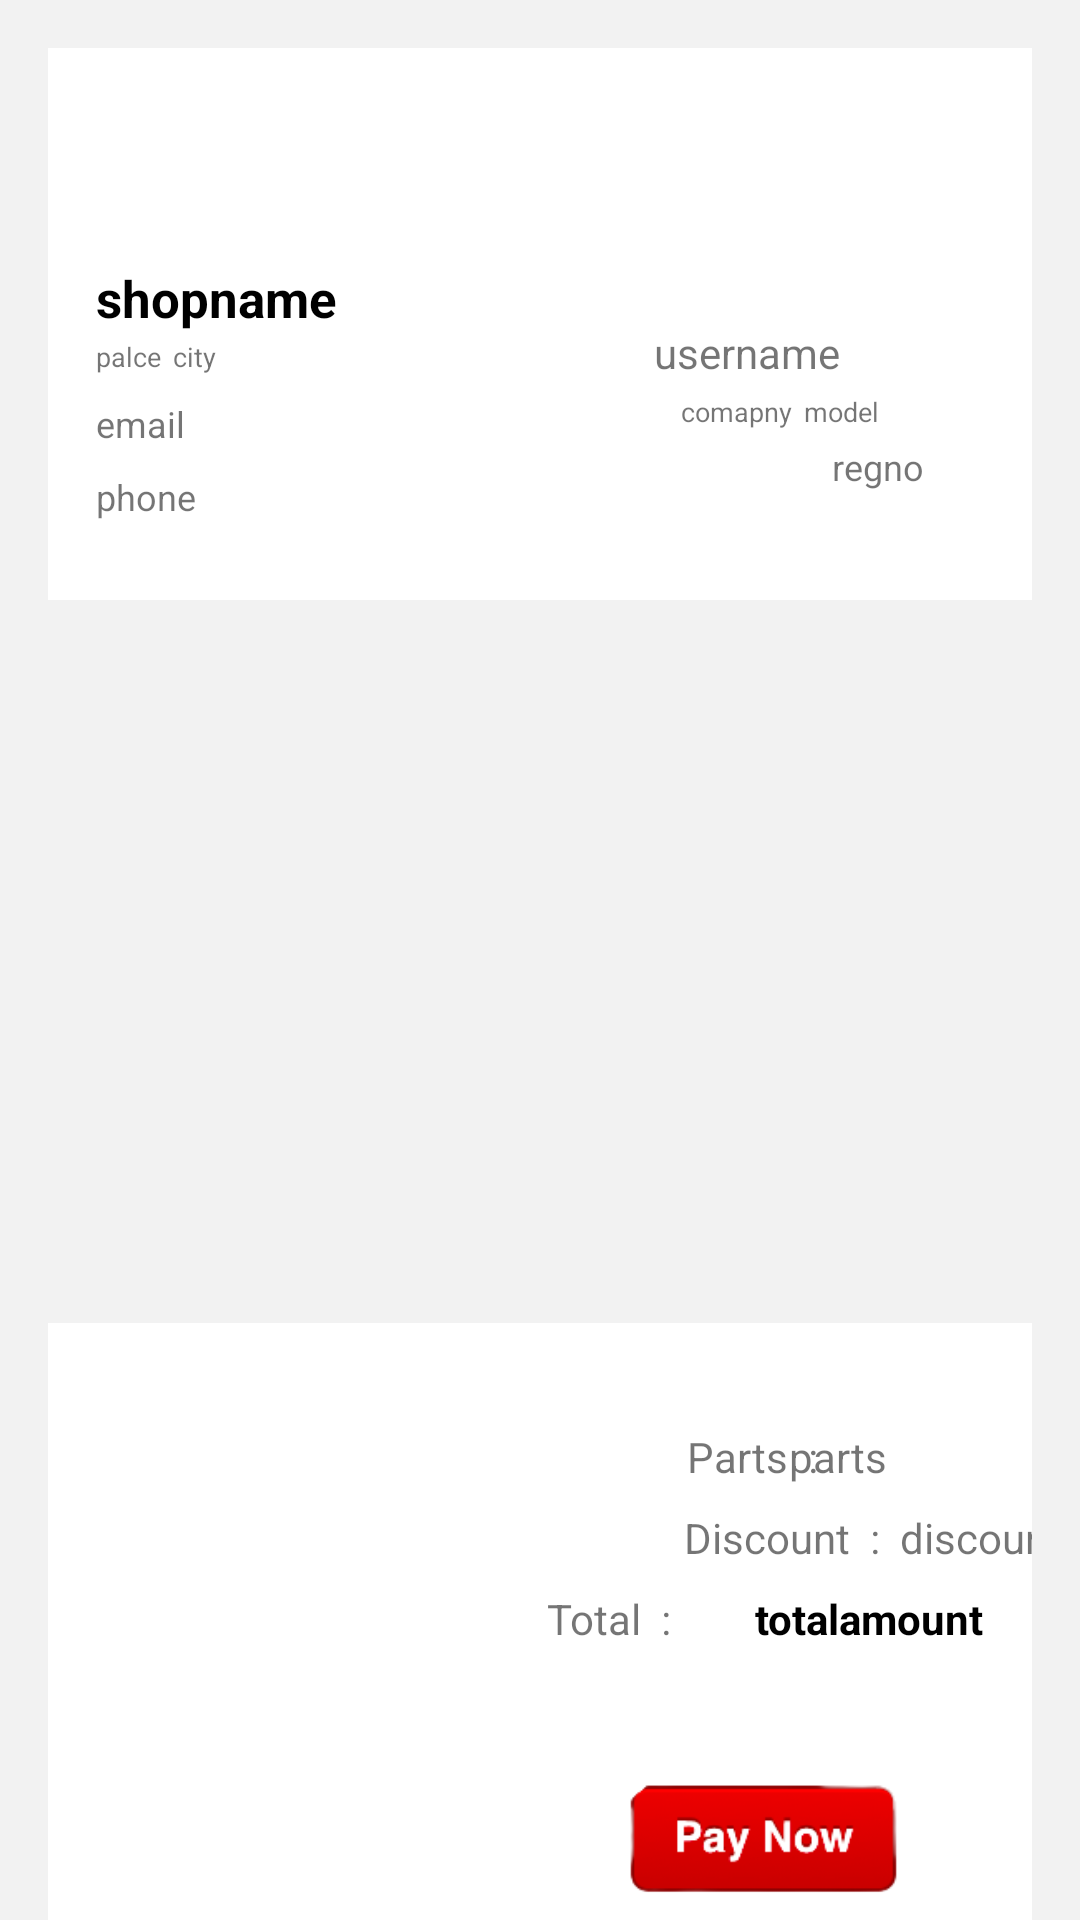

Here is an Android app screen rendered from its layout file. Give the layout XML and the strings, colors and styles it references.
<!-- AndroidManifest.xml: application theme Theme.Mechfinder -->
<!-- res/layout/activity_orderhistory_approved.xml -->
<?xml version="1.0" encoding="utf-8"?>
<androidx.constraintlayout.widget.ConstraintLayout xmlns:android="http://schemas.android.com/apk/res/android"
    xmlns:app="http://schemas.android.com/apk/res-auto"
    xmlns:tools="http://schemas.android.com/tools"
    android:layout_width="match_parent"
    android:layout_height="match_parent"
    android:background="#f2f2f2"
    tools:context=".checkout">

    <ListView
        android:id="@+id/listv2"
        android:layout_width="0dp"
        android:layout_height="217dp"
        android:layout_marginStart="16dp"
        android:layout_marginTop="16dp"
        android:layout_marginEnd="16dp"
        android:divider="@android:color/transparent"
        android:dividerHeight="6.0sp"
        android:scrollbars="none"
        app:layout_constraintEnd_toEndOf="parent"
        app:layout_constraintHorizontal_bias="0.0"
        app:layout_constraintStart_toStartOf="parent"
        app:layout_constraintTop_toBottomOf="@+id/constraintLayout4" />

    <androidx.constraintlayout.widget.ConstraintLayout
        android:id="@+id/constraintLayout4"
        android:layout_width="0dp"
        android:layout_height="184dp"
        android:layout_marginStart="16dp"
        android:layout_marginTop="16dp"
        android:layout_marginEnd="16dp"
        android:background="#fff"
        app:layout_constraintEnd_toEndOf="parent"
        app:layout_constraintHorizontal_bias="1.0"
        app:layout_constraintStart_toStartOf="parent"
        app:layout_constraintTop_toTopOf="parent">

        <TextView
            android:id="@+id/textView31"
            android:layout_width="wrap_content"
            android:layout_height="wrap_content"
            android:layout_marginStart="16dp"
            android:layout_marginTop="72dp"
            android:text="shopname"
            android:textColor="#000"
            android:textSize="17dp"
            android:textStyle="bold"
            app:layout_constraintStart_toStartOf="parent"
            app:layout_constraintTop_toTopOf="parent" />

        <TextView
            android:id="@+id/textView32"
            android:layout_width="wrap_content"
            android:layout_height="wrap_content"
            android:layout_marginStart="16dp"
            android:layout_marginTop="2dp"
            android:text="palce"
            android:textSize="9dp"
            app:layout_constraintStart_toStartOf="parent"
            app:layout_constraintTop_toBottomOf="@+id/textView31" />

        <TextView
            android:id="@+id/textView33"
            android:layout_width="wrap_content"
            android:layout_height="wrap_content"
            android:layout_marginStart="4dp"
            android:layout_marginTop="2dp"
            android:text="city"
            android:textSize="9dp"
            app:layout_constraintStart_toEndOf="@+id/textView32"
            app:layout_constraintTop_toBottomOf="@+id/textView31" />

        <TextView
            android:id="@+id/textView34"
            android:layout_width="wrap_content"
            android:layout_height="wrap_content"
            android:layout_marginTop="92dp"
            android:layout_marginEnd="64dp"
            android:text="username"
            android:textSize="14dp"
            app:layout_constraintEnd_toEndOf="parent"
            app:layout_constraintTop_toTopOf="parent" />

        <TextView
            android:id="@+id/textView35"
            android:layout_width="wrap_content"
            android:layout_height="wrap_content"
            android:layout_marginTop="4dp"
            android:layout_marginEnd="80dp"
            android:text="comapny"
            android:textSize="9dp"
            app:layout_constraintEnd_toEndOf="parent"
            app:layout_constraintTop_toBottomOf="@+id/textView34" />

        <TextView
            android:id="@+id/textView36"
            android:layout_width="wrap_content"
            android:layout_height="wrap_content"
            android:layout_marginStart="16dp"
            android:layout_marginTop="8dp"
            android:text="email"
            android:textSize="12dp"
            app:layout_constraintStart_toStartOf="parent"
            app:layout_constraintTop_toBottomOf="@+id/textView32" />

        <TextView
            android:id="@+id/textView37"
            android:layout_width="wrap_content"
            android:layout_height="wrap_content"
            android:layout_marginStart="16dp"
            android:layout_marginTop="8dp"
            android:text="phone"
            android:textSize="12dp"
            app:layout_constraintStart_toStartOf="parent"
            app:layout_constraintTop_toBottomOf="@+id/textView36" />

        <TextView
            android:id="@+id/textView42"
            android:layout_width="wrap_content"
            android:layout_height="wrap_content"
            android:layout_marginStart="4dp"
            android:layout_marginTop="4dp"
            android:layout_marginEnd="27dp"
            android:text="model"
            android:textSize="9dp"
            app:layout_constraintEnd_toEndOf="parent"
            app:layout_constraintHorizontal_bias="0.0"
            app:layout_constraintStart_toEndOf="@+id/textView35"
            app:layout_constraintTop_toBottomOf="@+id/textView34" />

        <TextView
            android:id="@+id/textView43"
            android:layout_width="wrap_content"
            android:layout_height="wrap_content"
            android:layout_marginTop="4dp"
            android:layout_marginEnd="36dp"
            android:text="regno"
            android:textSize="12dp"
            app:layout_constraintEnd_toEndOf="parent"
            app:layout_constraintTop_toBottomOf="@+id/textView35" />

        <ImageView
            android:id="@+id/imageView20"
            android:layout_width="134dp"
            android:layout_height="81dp"
            android:layout_marginStart="16dp"
            android:layout_marginTop="4dp"
            android:src="@drawable/logo_checkout"
            app:layout_constraintEnd_toEndOf="parent"
            app:layout_constraintHorizontal_bias="0.449"
            app:layout_constraintStart_toStartOf="parent"
            app:layout_constraintTop_toTopOf="parent" />
    </androidx.constraintlayout.widget.ConstraintLayout>

    <androidx.constraintlayout.widget.ConstraintLayout
        android:layout_width="0dp"
        android:layout_height="283dp"
        android:layout_marginStart="16dp"
        android:layout_marginTop="8dp"
        android:layout_marginEnd="16dp"
        android:background="#fff"
        app:layout_constraintEnd_toEndOf="parent"
        app:layout_constraintStart_toStartOf="parent"
        app:layout_constraintTop_toBottomOf="@+id/listv2">












        <ImageView
            android:id="@+id/lll"
            android:layout_width="99dp"
            android:layout_height="42dp"
            android:layout_marginTop="44dp"
            android:layout_marginEnd="40dp"
            android:src="@drawable/pay_btn"
            android:text="pay"
            app:layout_constraintEnd_toEndOf="parent"
            app:layout_constraintTop_toBottomOf="@+id/textView38" />

        <TextView
            android:id="@+id/textView44"
            android:layout_width="wrap_content"
            android:layout_height="wrap_content"
            android:layout_marginTop="35dp"
            android:layout_marginEnd="48dp"
            android:text="parts"
            app:layout_constraintEnd_toEndOf="parent"
            app:layout_constraintTop_toTopOf="parent" />

        <TextView
            android:id="@+id/textView45"
            android:layout_width="wrap_content"
            android:layout_height="wrap_content"
            android:layout_marginStart="284dp"
            android:layout_marginTop="8dp"
            android:text="discount"
            app:layout_constraintStart_toStartOf="parent"
            app:layout_constraintTop_toBottomOf="@+id/textView44" />

        <TextView
            android:id="@+id/textView38"
            android:layout_width="wrap_content"
            android:layout_height="wrap_content"
            android:layout_marginTop="8dp"
            android:layout_marginEnd="16dp"
            android:text="totalamount"
            android:textColor="#000"
            android:textStyle="bold"
            app:layout_constraintEnd_toEndOf="parent"
            app:layout_constraintTop_toBottomOf="@+id/textView72" />

        <TextView
            android:id="@+id/textView71"
            android:layout_width="wrap_content"
            android:layout_height="wrap_content"
            android:layout_marginStart="213dp"
            android:layout_marginTop="35dp"
            android:text="Parts  :"
            app:layout_constraintStart_toStartOf="parent"
            app:layout_constraintTop_toTopOf="parent" />

        <TextView
            android:id="@+id/textView72"
            android:layout_width="wrap_content"
            android:layout_height="wrap_content"
            android:layout_marginStart="212dp"
            android:layout_marginTop="8dp"
            android:text="Discount  :"
            app:layout_constraintStart_toStartOf="parent"
            app:layout_constraintTop_toBottomOf="@+id/textView71" />

        <TextView
            android:id="@+id/textView73"
            android:layout_width="wrap_content"
            android:layout_height="wrap_content"
            android:layout_marginTop="8dp"
            android:layout_marginEnd="28dp"
            android:text="Total  :"
            app:layout_constraintEnd_toStartOf="@+id/textView38"
            app:layout_constraintTop_toBottomOf="@+id/textView72" />
    </androidx.constraintlayout.widget.ConstraintLayout>
</androidx.constraintlayout.widget.ConstraintLayout>
<!-- resources referenced by this layout -->
<resources>
  <!-- drawable chatlast: png bitmap (drawable, 125578 bytes) -->
  <!-- drawable pay_btn: png bitmap (drawable, 7224 bytes) -->
  <style name="Theme.Mechfinder" parent="Theme.MaterialComponents.DayNight.DarkActionBar">
          
          <item name="colorPrimary">@color/purple_500</item>
          <item name="colorPrimaryVariant">@color/purple_700</item>
          <item name="colorOnPrimary">@color/white</item>
          
          <item name="colorSecondary">@color/teal_200</item>
          <item name="colorSecondaryVariant">@color/teal_700</item>
          <item name="colorOnSecondary">@color/black</item>
          
          <item name="android:statusBarColor" tools:targetApi="l">?attr/colorPrimaryVariant</item>
          
      </style>
  <color name="purple_500">#ffffff</color>
  <color name="purple_700">#FF3700B3</color>
  <color name="white">#FFFFFFFF</color>
  <color name="teal_200">#FF03DAC5</color>
  <color name="teal_700">#FF018786</color>
  <color name="black">#FF000000</color>
</resources>
